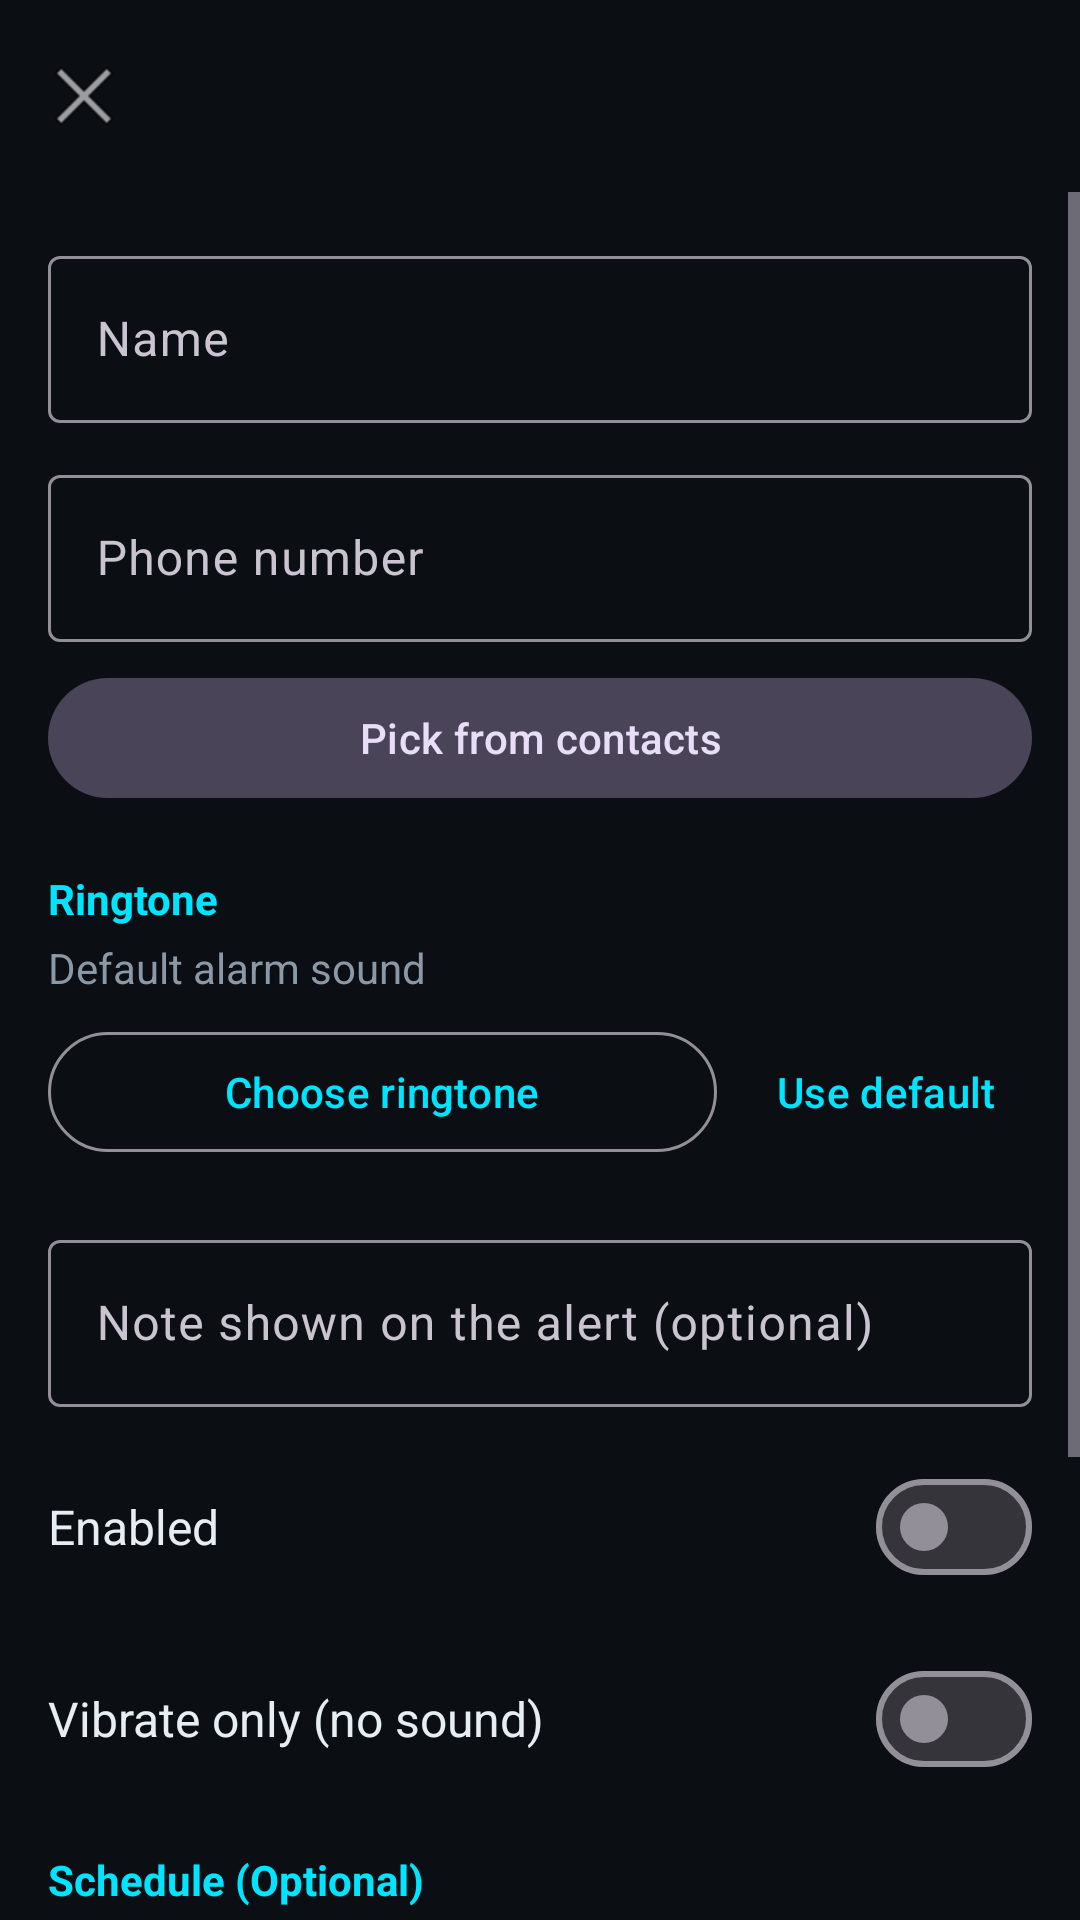

The Android layout XML behind this screen, and the referenced resources:
<!-- AndroidManifest.xml: application theme Theme.LeviRinger -->
<!-- res/layout/activity_add_contact.xml -->
<?xml version="1.0" encoding="utf-8"?>
<LinearLayout xmlns:android="http://schemas.android.com/apk/res/android"
    xmlns:app="http://schemas.android.com/apk/res-auto"
    android:layout_width="match_parent"
    android:layout_height="match_parent"
    android:background="@color/bg"
    android:orientation="vertical">

    <com.google.android.material.appbar.MaterialToolbar
        android:id="@+id/toolbar"
        android:layout_width="match_parent"
        android:layout_height="?attr/actionBarSize"
        app:navigationIcon="@android:drawable/ic_menu_close_clear_cancel"
        app:titleTextColor="@color/on_bg" />

    <ScrollView
        android:layout_width="match_parent"
        android:layout_height="match_parent">

        <LinearLayout
            android:layout_width="match_parent"
            android:layout_height="wrap_content"
            android:orientation="vertical"
            android:padding="16dp">

            <com.google.android.material.textfield.TextInputLayout
                style="@style/Widget.Material3.TextInputLayout.OutlinedBox"
                android:layout_width="match_parent"
                android:layout_height="wrap_content"
                android:hint="@string/name_hint">

                <com.google.android.material.textfield.TextInputEditText
                    android:id="@+id/editName"
                    android:layout_width="match_parent"
                    android:layout_height="wrap_content"
                    android:inputType="textPersonName" />
            </com.google.android.material.textfield.TextInputLayout>

            <com.google.android.material.textfield.TextInputLayout
                style="@style/Widget.Material3.TextInputLayout.OutlinedBox"
                android:layout_width="match_parent"
                android:layout_height="wrap_content"
                android:layout_marginTop="12dp"
                android:hint="@string/number_hint">

                <com.google.android.material.textfield.TextInputEditText
                    android:id="@+id/editNumber"
                    android:layout_width="match_parent"
                    android:layout_height="wrap_content"
                    android:inputType="phone" />
            </com.google.android.material.textfield.TextInputLayout>

            <com.google.android.material.button.MaterialButton
                android:id="@+id/btnPickContact"
                style="@style/Widget.Material3.Button.TonalButton"
                android:layout_width="match_parent"
                android:layout_height="wrap_content"
                android:layout_marginTop="8dp"
                android:text="@string/pick_contact" />

            <TextView
                android:layout_width="match_parent"
                android:layout_height="wrap_content"
                android:layout_marginTop="20dp"
                android:text="@string/ringtone_label"
                android:textColor="@color/neon"
                android:textStyle="bold" />

            <TextView
                android:id="@+id/txtRingtone"
                android:layout_width="match_parent"
                android:layout_height="wrap_content"
                android:layout_marginTop="4dp"
                android:text="@string/ringtone_default"
                android:textColor="@color/on_surface_muted" />

            <LinearLayout
                android:layout_width="match_parent"
                android:layout_height="wrap_content"
                android:layout_marginTop="8dp"
                android:orientation="horizontal">

                <com.google.android.material.button.MaterialButton
                    android:id="@+id/btnPickRingtone"
                    style="@style/Widget.Material3.Button.OutlinedButton"
                    android:layout_width="0dp"
                    android:layout_height="wrap_content"
                    android:layout_weight="1"
                    android:text="@string/choose_ringtone" />

                <com.google.android.material.button.MaterialButton
                    android:id="@+id/btnDefaultRingtone"
                    style="@style/Widget.Material3.Button.TextButton"
                    android:layout_width="wrap_content"
                    android:layout_height="wrap_content"
                    android:layout_marginStart="8dp"
                    android:text="@string/use_default" />
            </LinearLayout>

            <com.google.android.material.textfield.TextInputLayout
                style="@style/Widget.Material3.TextInputLayout.OutlinedBox"
                android:layout_width="match_parent"
                android:layout_height="wrap_content"
                android:layout_marginTop="20dp"
                android:hint="@string/note_hint">

                <com.google.android.material.textfield.TextInputEditText
                    android:id="@+id/editNote"
                    android:layout_width="match_parent"
                    android:layout_height="wrap_content"
                    android:inputType="textMultiLine"
                    android:maxLines="3" />
            </com.google.android.material.textfield.TextInputLayout>

            <LinearLayout
                android:layout_width="match_parent"
                android:layout_height="wrap_content"
                android:layout_marginTop="16dp"
                android:gravity="center_vertical"
                android:orientation="horizontal">

                <TextView
                    android:layout_width="0dp"
                    android:layout_height="wrap_content"
                    android:layout_weight="1"
                    android:text="@string/enabled_label"
                    android:textColor="@color/on_bg"
                    android:textSize="16sp" />

                <com.google.android.material.materialswitch.MaterialSwitch
                    android:id="@+id/swEnabled"
                    android:layout_width="wrap_content"
                    android:layout_height="wrap_content" />
            </LinearLayout>

            
            <LinearLayout
                android:layout_width="match_parent"
                android:layout_height="wrap_content"
                android:layout_marginTop="16dp"
                android:gravity="center_vertical"
                android:orientation="horizontal">

                <TextView
                    android:layout_width="0dp"
                    android:layout_height="wrap_content"
                    android:layout_weight="1"
                    android:text="@string/vibrate_only_label"
                    android:textColor="@color/on_bg"
                    android:textSize="16sp" />

                <com.google.android.material.materialswitch.MaterialSwitch
                    android:id="@+id/swVibrateOnly"
                    android:layout_width="wrap_content"
                    android:layout_height="wrap_content" />
            </LinearLayout>

            
            <TextView
                android:layout_width="match_parent"
                android:layout_height="wrap_content"
                android:layout_marginTop="20dp"
                android:text="@string/schedule_label"
                android:textColor="@color/neon"
                android:textStyle="bold" />

            <TextView
                android:layout_width="match_parent"
                android:layout_height="wrap_content"
                android:layout_marginTop="4dp"
                android:text="@string/schedule_active_between"
                android:textColor="@color/on_surface_muted" />

            <LinearLayout
                android:layout_width="match_parent"
                android:layout_height="wrap_content"
                android:layout_marginTop="8dp"
                android:orientation="horizontal">

                <com.google.android.material.button.MaterialButton
                    android:id="@+id/btnStartTime"
                    style="@style/Widget.Material3.Button.OutlinedButton"
                    android:layout_width="0dp"
                    android:layout_height="wrap_content"
                    android:layout_marginEnd="8dp"
                    android:layout_weight="1"
                    android:text="@string/start_time" />

                <com.google.android.material.button.MaterialButton
                    android:id="@+id/btnEndTime"
                    style="@style/Widget.Material3.Button.OutlinedButton"
                    android:layout_width="0dp"
                    android:layout_height="wrap_content"
                    android:layout_weight="1"
                    android:text="@string/end_time" />
            </LinearLayout>

            <com.google.android.material.button.MaterialButton
                android:id="@+id/btnClearSchedule"
                style="@style/Widget.Material3.Button.TextButton"
                android:layout_width="wrap_content"
                android:layout_height="wrap_content"
                android:text="@string/clear" />

            <com.google.android.material.button.MaterialButton
                android:id="@+id/btnSave"
                android:layout_width="match_parent"
                android:layout_height="wrap_content"
                android:layout_marginTop="24dp"
                android:backgroundTint="@color/neon"
                android:text="@string/save"
                android:textColor="@color/black" />
        </LinearLayout>
    </ScrollView>
</LinearLayout>
<!-- resources referenced by this layout -->
<resources>
  <color name="bg">#0B0F14</color>
  <color name="black">#000000</color>
  <color name="neon">#00E5FF</color>
  <color name="on_bg">#E6EDF3</color>
  <color name="on_surface_muted">#8B98A5</color>
  <string name="choose_ringtone">Choose ringtone</string>
  <string name="clear">Clear</string>
  <string name="enabled_label">Enabled</string>
  <string name="end_time">End Time</string>
  <string name="name_hint">Name</string>
  <string name="note_hint">Note shown on the alert (optional)</string>
  <string name="number_hint">Phone number</string>
  <string name="pick_contact">Pick from contacts</string>
  <string name="ringtone_default">Default alarm sound</string>
  <string name="ringtone_label">Ringtone</string>
  <string name="save">Save</string>
  <string name="schedule_active_between">Active between:</string>
  <string name="schedule_label">Schedule (Optional)</string>
  <string name="start_time">Start Time</string>
  <string name="use_default">Use default</string>
  <string name="vibrate_only_label">Vibrate only (no sound)</string>
  <style name="Theme.LeviRinger" parent="Theme.Material3.Dark.NoActionBar">
          <item name="colorPrimary">@color/neon</item>
          <item name="colorOnPrimary">@color/black</item>
          <item name="colorSecondary">@color/accent_green</item>
          <item name="colorOnSecondary">@color/black</item>
          <item name="android:colorBackground">@color/bg</item>
          <item name="colorSurface">@color/surface</item>
          <item name="colorSurfaceVariant">@color/surface_variant</item>
          <item name="colorOnSurface">@color/on_bg</item>
          <item name="colorError">@color/danger</item>
          <item name="android:statusBarColor">@color/bg</item>
          <item name="android:navigationBarColor">@color/bg</item>
          <item name="android:windowBackground">@color/bg</item>
      </style>
  <color name="accent_green">#00E676</color>
  <color name="surface">#121821</color>
  <color name="surface_variant">#1B2430</color>
  <color name="danger">#FF5252</color>
</resources>
